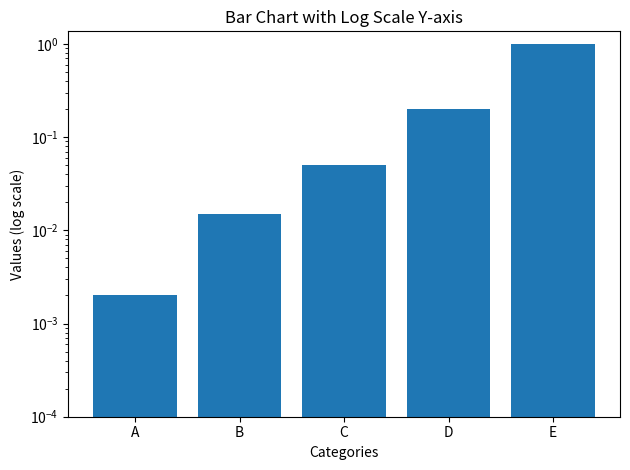

Python code for this plot:
import matplotlib.pyplot as plt
import numpy as np

# 示例数据
categories = ['A', 'B', 'C', 'D', 'E']
values = [0.002, 0.015, 0.05, 0.2, 1]

# 创建一个figure和axes对象
fig, ax = plt.subplots()

# 绘制柱状图
ax.bar(categories, values)

# 设置y轴的刻度和标签
yticks = [0.0001,0.001, 0.01, 0.1, 1]
ax.set_yscale('log')
ax.set_yticks(yticks)


# 设置x轴的标签
ax.set_xlabel('Categories')

# 设置y轴的标签
ax.set_ylabel('Values (log scale)')

# 设置图表的标题
ax.set_title('Bar Chart with Log Scale Y-axis')

# 显示图表
plt.tight_layout()
plt.savefig('误码率横向柱状图.png',dpi=300)
